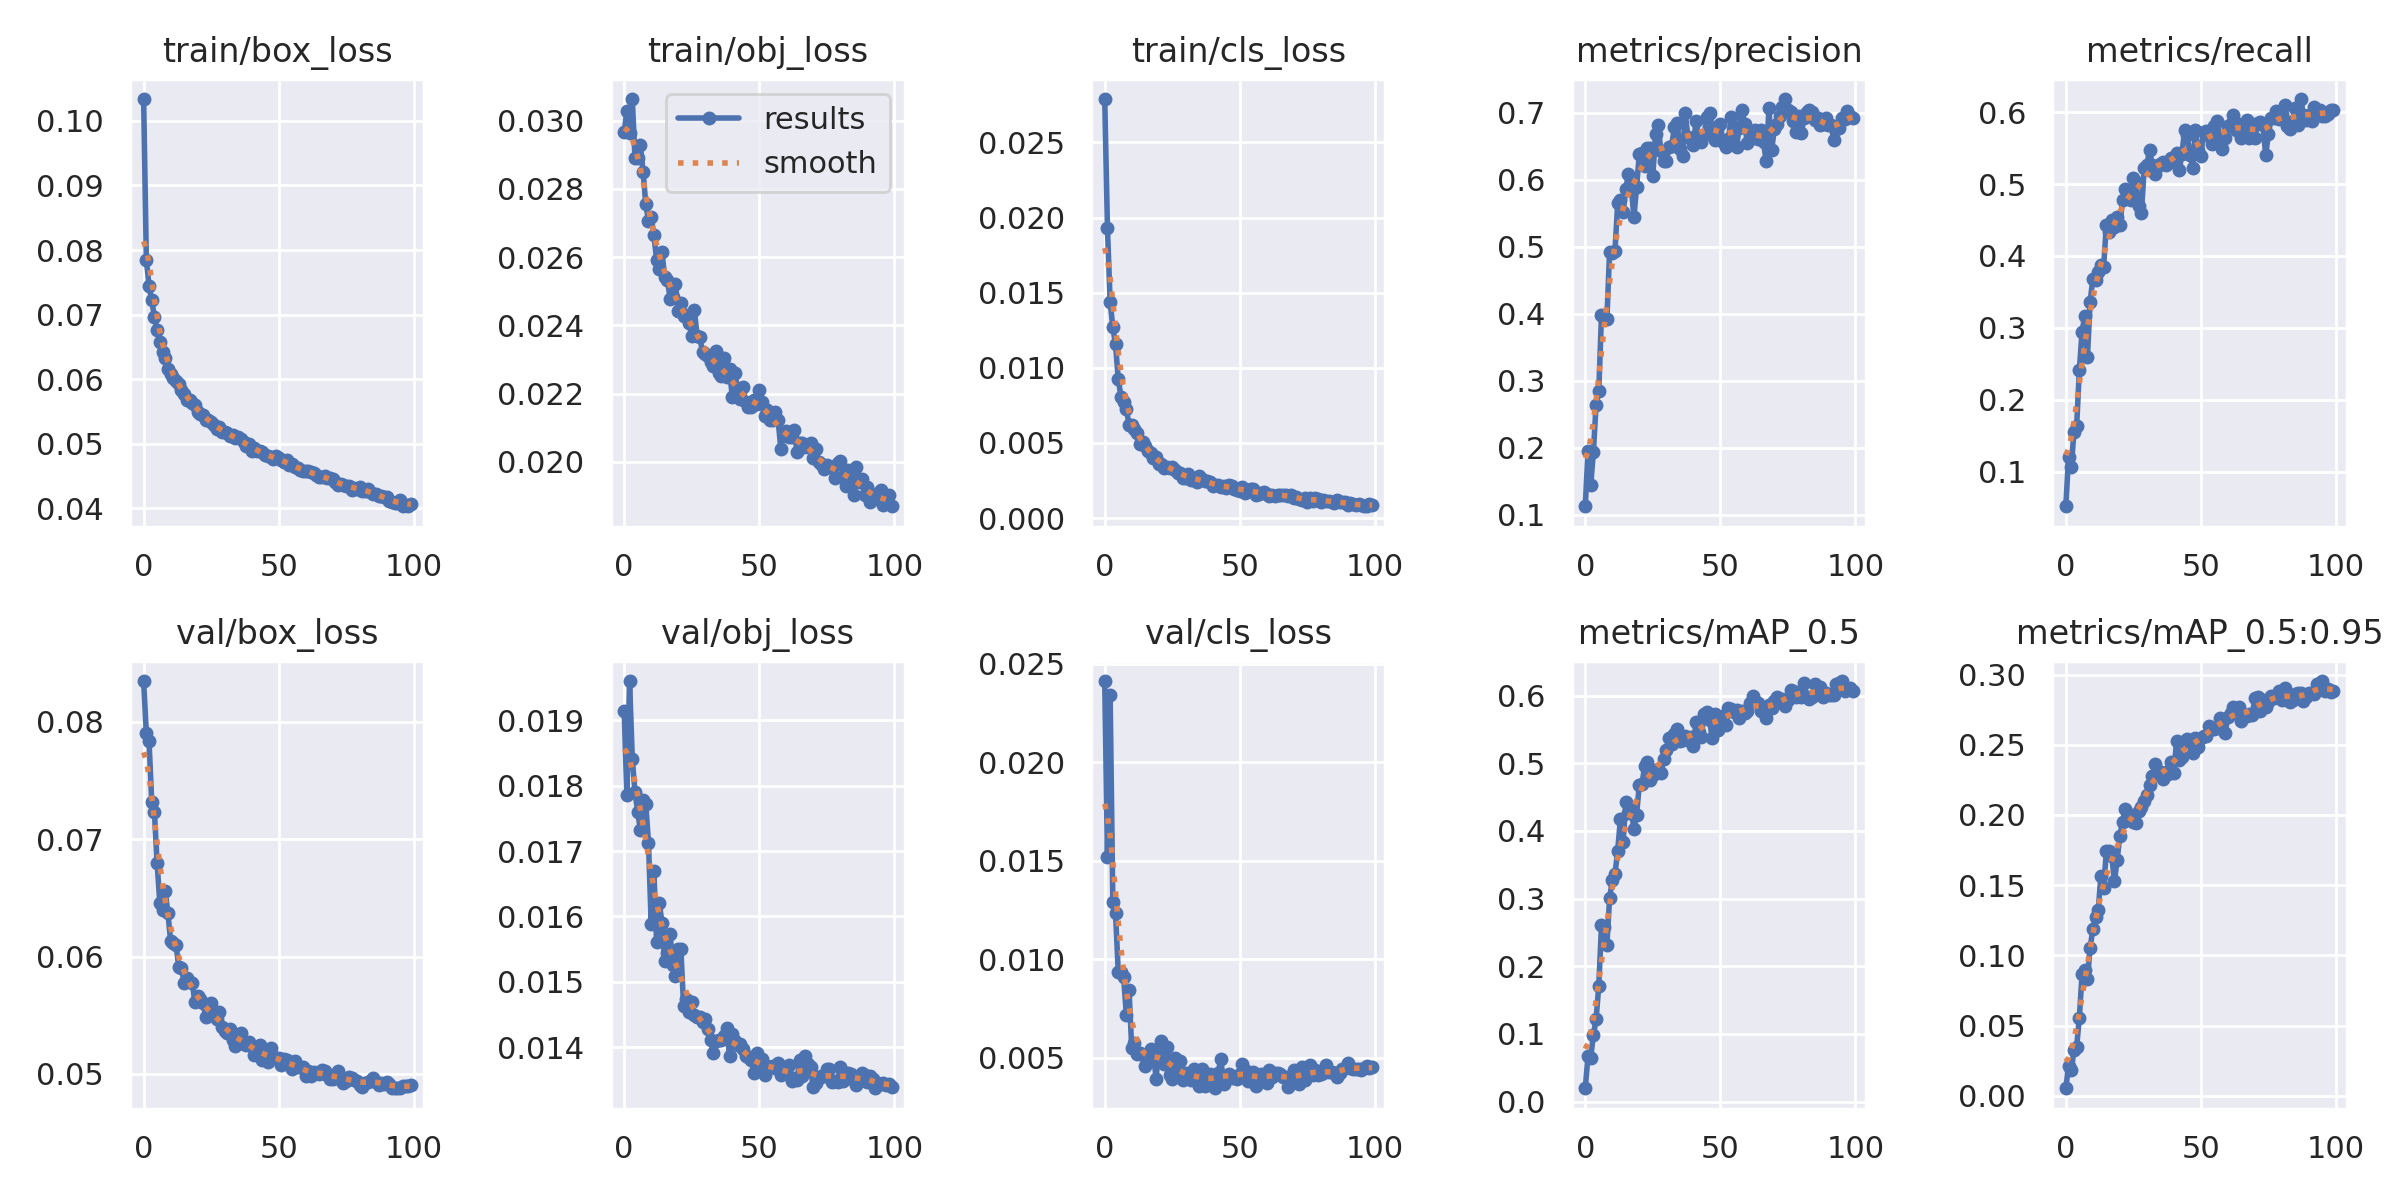

Values plotted in this chart, from the file beside it:
epoch, train/box_loss, train/obj_loss, train/cls_loss, metrics/precision, metrics/recall, metrics/mAP_0.5, metrics/mAP_0.5:0.95, val/box_loss, val/obj_loss, val/cls_loss, x/lr0, x/lr1, x/lr2
0, 0.1034, 0.02966, 0.02789, 0.1126, 0.05173, 0.01971, 0.005481, 0.08346, 0.01914, 0.02412, 0.07013, 0.003319, 0.003319
1, 0.07851, 0.03029, 0.01932, 0.1952, 0.1199, 0.06711, 0.02144, 0.07901, 0.01785, 0.01519, 0.04007, 0.006586, 0.006586
2, 0.07449, 0.02962, 0.0144, 0.1436, 0.1061, 0.06434, 0.01818, 0.07836, 0.0196, 0.02343, 0.009933, 0.009788, 0.009788
3, 0.07229, 0.03063, 0.01269, 0.1933, 0.1545, 0.09852, 0.03241, 0.07314, 0.01841, 0.01289, 0.009703, 0.009703, 0.009703
4, 0.06957, 0.0289, 0.01157, 0.2642, 0.1631, 0.1215, 0.03479, 0.07229, 0.0179, 0.01232, 0.009703, 0.009703, 0.009703
5, 0.06755, 0.02889, 0.009254, 0.2845, 0.2407, 0.1713, 0.05569, 0.06792, 0.0176, 0.009364, 0.009604, 0.009604, 0.009604
6, 0.06584, 0.02927, 0.008089, 0.3981, 0.2945, 0.2604, 0.08669, 0.06455, 0.01732, 0.009328, 0.009505, 0.009505, 0.009505
7, 0.06418, 0.0285, 0.007746, 0.3928, 0.3165, 0.2578, 0.08965, 0.064, 0.01778, 0.009066, 0.009406, 0.009406, 0.009406
8, 0.0633, 0.02755, 0.007267, 0.3913, 0.2594, 0.2315, 0.08303, 0.06556, 0.01772, 0.007183, 0.009307, 0.009307, 0.009307
9, 0.06164, 0.02707, 0.006205, 0.4923, 0.3363, 0.3002, 0.1055, 0.06369, 0.01713, 0.008432, 0.009208, 0.009208, 0.009208
10, 0.06086, 0.02718, 0.006215, 0.4898, 0.3681, 0.3274, 0.1187, 0.06131, 0.01589, 0.005461, 0.009109, 0.009109, 0.009109
11, 0.06026, 0.02664, 0.005933, 0.494, 0.366, 0.3368, 0.1277, 0.06117, 0.01669, 0.005738, 0.00901, 0.00901, 0.00901
12, 0.05966, 0.02593, 0.005675, 0.5644, 0.3773, 0.3706, 0.1327, 0.06097, 0.01562, 0.005198, 0.008911, 0.008911, 0.008911
13, 0.05926, 0.02564, 0.0049, 0.5702, 0.3878, 0.4172, 0.1563, 0.05914, 0.01621, 0.005235, 0.008812, 0.008812, 0.008812
14, 0.05834, 0.02613, 0.005035, 0.5509, 0.385, 0.3829, 0.1478, 0.05902, 0.0159, 0.005152, 0.008713, 0.008713, 0.008713
15, 0.05778, 0.02541, 0.004769, 0.5864, 0.4434, 0.4427, 0.1741, 0.05778, 0.01532, 0.004567, 0.008614, 0.008614, 0.008614
16, 0.05684, 0.02534, 0.004434, 0.6087, 0.4334, 0.4264, 0.1744, 0.05818, 0.01544, 0.004781, 0.008515, 0.008515, 0.008515
17, 0.05675, 0.02478, 0.004328, 0.5907, 0.4497, 0.4319, 0.1705, 0.05783, 0.01573, 0.005454, 0.008416, 0.008416, 0.008416
18, 0.05628, 0.02482, 0.003984, 0.5434, 0.4396, 0.4031, 0.1528, 0.05772, 0.01526, 0.005374, 0.008317, 0.008317, 0.008317
19, 0.05605, 0.02522, 0.004096, 0.5893, 0.4543, 0.4238, 0.1681, 0.0561, 0.01509, 0.003922, 0.008218, 0.008218, 0.008218
20, 0.05494, 0.02443, 0.003595, 0.6374, 0.443, 0.4684, 0.1852, 0.05664, 0.0155, 0.005399, 0.008119, 0.008119, 0.008119
21, 0.05468, 0.02465, 0.00358, 0.6394, 0.4774, 0.4692, 0.195, 0.05637, 0.0155, 0.005857, 0.00802, 0.00802, 0.00802
22, 0.05443, 0.02427, 0.003318, 0.6207, 0.4935, 0.4963, 0.2039, 0.05602, 0.01463, 0.004652, 0.007921, 0.007921, 0.007921
23, 0.05373, 0.0243, 0.003393, 0.6466, 0.4892, 0.5015, 0.199, 0.05483, 0.01473, 0.005509, 0.007822, 0.007822, 0.007822
24, 0.05362, 0.02408, 0.003353, 0.6475, 0.4779, 0.4748, 0.1996, 0.05491, 0.01454, 0.004111, 0.007723, 0.007723, 0.007723
25, 0.05331, 0.02369, 0.003421, 0.6055, 0.5085, 0.4824, 0.195, 0.05607, 0.01469, 0.003918, 0.007624, 0.007624, 0.007624
26, 0.05295, 0.02444, 0.003227, 0.6674, 0.5029, 0.4891, 0.1947, 0.05503, 0.01449, 0.004972, 0.007525, 0.007525, 0.007525
27, 0.05231, 0.0237, 0.002994, 0.6813, 0.4697, 0.4909, 0.203, 0.05465, 0.01447, 0.004043, 0.007426, 0.007426, 0.007426
28, 0.05254, 0.02365, 0.002993, 0.6418, 0.4599, 0.485, 0.2055, 0.05529, 0.01447, 0.004803, 0.007327, 0.007327, 0.007327
29, 0.05186, 0.02321, 0.002697, 0.6271, 0.5216, 0.5067, 0.2099, 0.05403, 0.01439, 0.003834, 0.007228, 0.007228, 0.007228
30, 0.05183, 0.02315, 0.002656, 0.6276, 0.5259, 0.5196, 0.214, 0.05365, 0.01443, 0.004224, 0.007129, 0.007129, 0.007129
31, 0.05161, 0.02309, 0.002954, 0.6483, 0.5476, 0.5376, 0.2217, 0.05351, 0.01428, 0.003959, 0.00703, 0.00703, 0.00703
32, 0.0512, 0.02292, 0.002537, 0.6496, 0.5269, 0.5286, 0.2277, 0.05387, 0.01412, 0.003862, 0.006931, 0.006931, 0.006931
33, 0.05132, 0.02281, 0.002506, 0.6786, 0.5135, 0.5432, 0.2361, 0.05287, 0.01392, 0.004429, 0.006832, 0.006832, 0.006832
34, 0.05084, 0.02326, 0.002427, 0.6839, 0.5244, 0.551, 0.2315, 0.05234, 0.01409, 0.00421, 0.006733, 0.006733, 0.006733
35, 0.05106, 0.02261, 0.002788, 0.6455, 0.5281, 0.5325, 0.2306, 0.05321, 0.01411, 0.003568, 0.006634, 0.006634, 0.006634
36, 0.05077, 0.02253, 0.002595, 0.6354, 0.5305, 0.5347, 0.2254, 0.05352, 0.01412, 0.004413, 0.006535, 0.006535, 0.006535
37, 0.05024, 0.02304, 0.002467, 0.6993, 0.5261, 0.5395, 0.2305, 0.05257, 0.01418, 0.003542, 0.006436, 0.006436, 0.006436
38, 0.0497, 0.02247, 0.002466, 0.6636, 0.5298, 0.5336, 0.2292, 0.05246, 0.01429, 0.003924, 0.006337, 0.006337, 0.006337
39, 0.04991, 0.02271, 0.002398, 0.6616, 0.5362, 0.538, 0.2381, 0.05273, 0.01387, 0.00416, 0.006238, 0.006238, 0.006238
40, 0.04895, 0.0219, 0.002123, 0.6516, 0.534, 0.5256, 0.2298, 0.05236, 0.0142, 0.003639, 0.006139, 0.006139, 0.006139
41, 0.0494, 0.02261, 0.002194, 0.687, 0.5437, 0.5607, 0.2529, 0.05163, 0.01409, 0.003439, 0.00604, 0.00604, 0.00604
42, 0.04896, 0.0221, 0.002184, 0.663, 0.5193, 0.5457, 0.2389, 0.05197, 0.01404, 0.004231, 0.005941, 0.005941, 0.005941
43, 0.0489, 0.02183, 0.002051, 0.6562, 0.5424, 0.539, 0.2415, 0.05242, 0.01405, 0.004927, 0.005842, 0.005842, 0.005842
44, 0.04867, 0.0222, 0.002165, 0.6663, 0.5757, 0.5726, 0.2525, 0.05116, 0.01398, 0.003655, 0.005743, 0.005743, 0.005743
45, 0.04822, 0.02175, 0.002007, 0.6932, 0.5677, 0.5756, 0.2544, 0.05158, 0.01387, 0.003984, 0.005644, 0.005644, 0.005644
46, 0.04819, 0.0216, 0.002224, 0.6986, 0.5402, 0.5634, 0.2523, 0.05101, 0.01385, 0.004138, 0.005545, 0.005545, 0.005545
47, 0.04796, 0.02159, 0.002107, 0.6731, 0.5216, 0.5373, 0.244, 0.05223, 0.0138, 0.003965, 0.005446, 0.005446, 0.005446
48, 0.04766, 0.02182, 0.001948, 0.6587, 0.5755, 0.5727, 0.2546, 0.05141, 0.01361, 0.003994, 0.005347, 0.005347, 0.005347
49, 0.04817, 0.02168, 0.001901, 0.6801, 0.5469, 0.5492, 0.2482, 0.05139, 0.01391, 0.003914, 0.005248, 0.005248, 0.005248
50, 0.04776, 0.0221, 0.001793, 0.6834, 0.5394, 0.566, 0.2549, 0.05132, 0.01374, 0.004178, 0.005149, 0.005149, 0.005149
51, 0.0475, 0.02175, 0.002061, 0.6557, 0.5726, 0.5697, 0.2566, 0.05072, 0.01383, 0.004672, 0.00505, 0.00505, 0.00505
52, 0.04716, 0.02133, 0.001695, 0.6479, 0.5738, 0.5558, 0.2563, 0.05131, 0.01358, 0.004365, 0.004951, 0.004951, 0.004951
53, 0.04743, 0.02152, 0.001886, 0.6603, 0.5675, 0.5816, 0.2634, 0.05117, 0.01372, 0.003821, 0.004852, 0.004852, 0.004852
54, 0.04666, 0.02122, 0.001918, 0.6929, 0.5551, 0.5803, 0.2614, 0.05072, 0.0137, 0.004205, 0.004753, 0.004753, 0.004753
55, 0.04682, 0.02122, 0.001921, 0.6769, 0.5809, 0.5758, 0.2611, 0.05044, 0.01372, 0.004268, 0.004654, 0.004654, 0.004654
56, 0.04646, 0.02147, 0.001557, 0.6481, 0.5872, 0.5781, 0.2622, 0.05112, 0.01368, 0.003556, 0.004555, 0.004555, 0.004555
57, 0.04633, 0.02121, 0.001608, 0.6776, 0.5664, 0.5668, 0.269, 0.05061, 0.01376, 0.003912, 0.004456, 0.004456, 0.004456
58, 0.04593, 0.02038, 0.001667, 0.704, 0.5488, 0.5772, 0.2676, 0.05058, 0.01358, 0.004161, 0.004357, 0.004357, 0.004357
59, 0.04581, 0.02079, 0.00171, 0.6834, 0.5638, 0.5737, 0.2582, 0.0506, 0.01364, 0.003989, 0.004258, 0.004258, 0.004258
... 40 more rows
